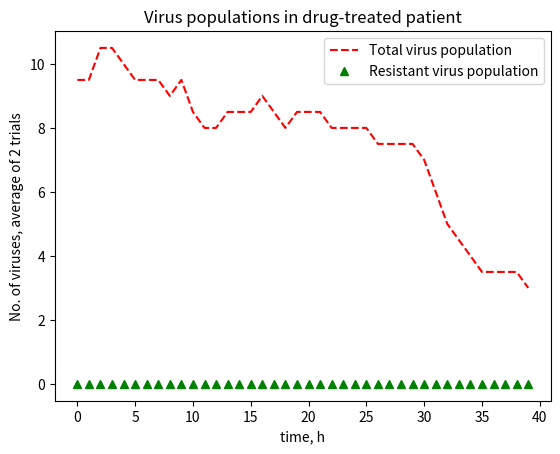

Recreate this plot in Python.
# Problem Set 3: Simulating the Spread of Disease and Virus Population Dynamics 

import random
#import matplotlib.pyplot as plt
# import numpy as np
import pylab
# pylab is a single namespace for numpy and matplotlib but the matplotlib docs recommend separate import

# random.seed(0)

# for comparison, to get "correct" results from 
# SimpleVirus, Patient, ResistantVirus, TreatedPatient:
# comment out all those classes, then uncomment the following:
# (note requires pytnon 35 doesn't work with 36)
# from ps3b_precompiled_35 import *

''' 
Begin helper code
'''
class NoChildException(Exception):
    """
    NoChildException is raised by the reproduce() method in the SimpleVirus
    and ResistantVirus classes to indicate that a virus particle does not
    reproduce. You can use NoChildException as is, you do not need to
    modify/add any code.
    """
'''
End helper code
'''

#
# --- PROBLEM 1 --- 
#

class SimpleVirus(object):

    """
    Representation of a simple virus (does not model drug effects/resistance).
    """
    def __init__(self, maxBirthProb, clearProb):
        """
        Initialize a SimpleVirus instance, saves all parameters as attributes
        of the instance.        
        maxBirthProb: Maximum reproduction probability (a float between 0-1)        
        clearProb: Maximum clearance probability (a float between 0-1).
        """

        self.maxBirthProb = maxBirthProb
        self.clearProb = clearProb
        
    def getMaxBirthProb(self):
        """
        Returns the max birth probability.
        """
        return self.maxBirthProb

    def getClearProb(self):
        """
        Returns the clear probability.
        """
        return self.clearProb

    def doesClear(self):
        """ Stochastically determines whether this virus particle is cleared from the
        patient's body at a time step. 
        returns: True with probability self.getClearProb and otherwise returns
        False.
        """
        x = random.random()
        if x <= self.getClearProb():
            return True
        else:
            return False

    def reproduce(self, popDensity):
        """
        Stochastically determines whether this virus particle reproduces at a
        time step. Called by the update() method in the Patient and
        TreatedPatient classes. The virus particle reproduces with probability
        self.maxBirthProb * (1 - popDensity).
        
        If this virus particle reproduces, then reproduce() creates and returns
        the instance of the offspring SimpleVirus (which has the same
        maxBirthProb and clearProb values as its parent).         

        popDensity: the population density (a float), defined as the current
        virus population divided by the maximum population.         
        
        returns: a new instance of the SimpleVirus class representing the
        offspring of this virus particle. The child should have the same
        maxBirthProb and clearProb values as this virus. Raises a
        NoChildException if this virus particle does not reproduce.               
        """
        x = random.random()
        p = self.getMaxBirthProb()*(1.0-popDensity)
        if x <= p:
            return SimpleVirus(self.getMaxBirthProb(),self.getClearProb())
        else:
            raise NoChildException()



class Patient(object):
    """
    Representation of a simplified patient. The patient does not take any drugs
    and his/her virus populations have no drug resistance.
    When defining a Patient class member variable 
    to store the viruses list representing the virus population, 
    please use the name self.viruses in order for your code 
    to be compatible with the grader
    """    

    def __init__(self, viruses, maxPop):
        """
        Initialization function, saves the viruses and maxPop parameters as
        attributes.

        viruses: the list representing the virus population (a list of
        SimpleVirus instances)

        maxPop: the maximum virus population for this patient (an integer)
        """

        self.viruses = viruses
        self.maxPop = maxPop

    def getViruses(self):
        """
        Returns the viruses in this Patient.
        """
        return self.viruses


    def getMaxPop(self):
        """
        Returns the max population.
        """
        return self.maxPop


    def getTotalPop(self):
        """
        Gets the size of the current total virus population. 
        returns: The total virus population (an integer)
        """

        return len(self.viruses)       


    def update(self):
        """
        Update the state of the virus population in this patient for a single
        time step. update() should execute the following steps in this order:
        
        - Determine whether each virus particle survives and updates the list
        of virus particles accordingly.   
        
        - The current population density is calculated. This population density
          value is used until the next call to update() 
        
        - Based on this value of population density, determine whether each 
          virus particle should reproduce and add offspring virus particles to 
          the list of viruses in this patient.                    

        returns: The total virus population at the end of the update (an
        integer)
        """

        viruses = self.getViruses()[:] # copy of list
        
        # testing
        clearedCount = 0
        reproCount = 0
        
        # check for clearance        
        for particle in viruses:
            if particle.doesClear():

                # testing
                clearedCount +=1

                self.viruses.remove(particle) # from original list

        # decide reproduction based on new density
        
        popDensity = len(self.viruses)/self.getMaxPop()
                
        # check for reproduction
        unclearedViruses = self.getViruses()[:]
        for particle in unclearedViruses: # copy of list
            try:
                self.viruses.append(particle.reproduce(popDensity)) # the attribute

                # testing
                reproCount += 1

            except NoChildException:
                continue
        # print(clearedCount,"cleared and",reproCount,"reproduced")
        return len(self.viruses)
                    
#
# --- PROBLEM 2 ---
#
def simulationWithoutDrug(numViruses, maxPop, maxBirthProb, clearProb,
                          numTrials):
    """
    Run the simulation and plot the graph for problem 3 (no drugs are used,
    viruses do not have any drug resistance).    
    For each of numTrials trial, instantiates a patient, runs a simulation
    for 300 timesteps, and plots the average virus population size as a
    function of time.

    numViruses: number of SimpleVirus to create for patient (an integer)
    maxPop: maximum virus population for patient (an integer)
    maxBirthProb: Maximum reproduction probability (a float between 0-1)        
    clearProb: Maximum clearance probability (a float between 0-1)
    numTrials: number of simulation runs to execute (an integer)
        
    Use pylab to produce a plot (with a single curve) that displays 
    the average result of running the simulation for many trials. 
    Make sure you run enough trials so that the resulting plot 
    does not change much in terms of shape and time steps taken 
    for the average size of the virus population to become stable. 
    
    Don't forget to include axes labels, a legend for the curve, 
    and a title on your plot.

    You should call simulationWithoutDrug with the following parameters:
    
    numViruses = 100
    maxPop (maximum sustainable virus population) = 1000
    maxBirthProb (maximum reproduction probability for a virus particle) = 0.1
    clearProb (maximum clearance probability for a virus particle) = 0.05
    
    Thus, your simulation should be instantiatating one Patient 
    with a list of 100 SimpleVirus instances. 
    Each SimpleVirus instance in the viruses list should 
    be initialized with the proper values for maxBirthProb and clearProb.
    """

    timesteps = 300
    #timesteps = 10
    
    # experiment with ways of storing results
    # T=trial, N=numTrials, t=timepoint, n=numTimepoints
    
    # want to also try a numpy array that can probably be 
    #     appended to and averaged more directly.
    
    # list of lists;  inner list = all the results from a certain trial
    # r[N] = [TNt1, TNt2...TNtn]
    resultsByTrial = []
    
    for i in range(numTrials):
        # create num viruses
        viruses = []
        for i in range(numViruses):
            viruses.append(SimpleVirus(maxBirthProb,clearProb))
        
        # testing append
        #print("created",len(viruses),"viruses")
        
        # create patient with said viruses
        pat = Patient(viruses, maxPop)
        
        trialResults = []
        
        for j in range(timesteps):
            pat.update()
            # print("viruses at time",j,"=",pat.getTotalPop(),"out of max",pat.getMaxPop())
            
            # save results: population over time
            trialResults.append(pat.getTotalPop())
        
        resultsByTrial.append(trialResults)
        
    # calculate average population at each timestep
    averageByTime = []
    
    for i in range(timesteps):
        sumTrials = 0
        for j in range(numTrials):
            sumTrials += resultsByTrial[j][i] # the ith timepoint in the jth trial
        timeAverage = sumTrials/numTrials
        # print("average for time",i,"=",timeAverage)
        averageByTime.append(timeAverage)

    pylab.figure(1)
    pylab.plot(range(timesteps), averageByTime, label = 'Virus population') # simple plot
    pylab.title('Virus population in untreated patient')
    pylab.xlabel('time, h')
    pylab.ylabel('No. of viruses, average of '+str(numTrials)+' trials')
    pylab.legend(loc='best')
    pylab.show()

    return
#
# --- PROBLEM 3 ---
#
#The __init__ method of ResistantVirus should directly 
#call the __init__ method of SimpleVirus via the 
#line "SimpleVirus.__init__(self, <appropriate parameters>)".
        

class ResistantVirus(SimpleVirus):
    """
    Representation of a virus which can have drug resistance.
    """   

    def __init__(self, maxBirthProb, clearProb, resistances, mutProb):
        """
        Initialize a ResistantVirus instance, saves all parameters as attributes
        of the instance.

        maxBirthProb: Maximum reproduction probability (a float between 0-1)       

        clearProb: Maximum clearance probability (a float between 0-1).

        resistances: A dictionary of drug names (strings) mapping to the state
        of this virus particle's resistance (either True or False) to each drug.
        e.g. {'guttagonol':False, 'srinol':False}, means that this virus
        particle is resistant to neither guttagonol nor srinol.

        mutProb: Mutation probability for this virus particle (a float). This is
        the probability of the offspring acquiring or losing resistance to a drug.
        """
        SimpleVirus.__init__(self,maxBirthProb,clearProb)
        self.resistances = resistances
        self.mutProb = mutProb
        
    def getResistances(self):
        """
        Returns the resistances for this virus.
        """
        return self.resistances

    def getMutProb(self):
        """
        Returns the mutation probability for this virus.
        """
        return self.mutProb

    def isResistantTo(self, drug):
        """
        Get the state of this virus particle's resistance to a drug. This method
        is called by getResistPop() in TreatedPatient to determine how many virus
        particles have resistance to a drug.       

        drug: The drug (a string)

        returns: True if this virus instance is resistant to the drug, False
        otherwise.
        """
        
        try:
            return self.resistances[drug]
        except KeyError:
            return False

    def reproduce(self, popDensity, activeDrugs):
        """
        Stochastically determines whether this virus particle reproduces at a
        time step. Called by the update() method in the TreatedPatient class.

        A virus particle will only reproduce if it is resistant to ALL the drugs
        in the activeDrugs list. For example, if there are 2 drugs in the
        activeDrugs list, and the virus particle is resistant to 1 or no drugs,
        then it will NOT reproduce.

        Hence, if the virus is resistant to all drugs
        in activeDrugs, then the virus reproduces with probability:      

        self.maxBirthProb * (1 - popDensity).                       

        If this virus particle reproduces, then reproduce() creates and returns
        the instance of the offspring ResistantVirus (which has the same
        maxBirthProb and clearProb values as its parent). The offspring virus
        will have the same maxBirthProb, clearProb, and mutProb as the parent.

        For each drug resistance trait of the virus (i.e. each key of
        self.resistances), the offspring has probability 1-mutProb of
        inheriting that resistance trait from the parent, and probability
        mutProb of switching that resistance trait in the offspring.       

        For example, if a virus particle is resistant to guttagonol but not
        srinol, and self.mutProb is 0.1, then there is a 10% chance that
        that the offspring will lose resistance to guttagonol and a 90%
        chance that the offspring will be resistant to guttagonol.
        There is also a 10% chance that the offspring will gain resistance to
        srinol and a 90% chance that the offspring will not be resistant to
        srinol.

        popDensity: the population density (a float), defined as the current
        virus population divided by the maximum population       

        activeDrugs: a list of the drug names acting on this virus particle
        (a list of strings).

        returns: a new instance of the ResistantVirus class representing the
        offspring of this virus particle. The child should have the same
        maxBirthProb and clearProb values as this virus. Raises a
        NoChildException if this virus particle does not reproduce.
        """

        # check if drugs block reproduction
        totalResistance = 0

        for drug in activeDrugs:
            totalResistance += self.isResistantTo(drug)
        #print("virus is resistant to",totalResistance,"drugs out of",len(activeDrugs))
        if totalResistance < len(activeDrugs):
            # print("cocktail worked")
            raise NoChildException() # no reproduction
        else: 
            # reproduce according to maxBirthProb and popDensity
            x = random.random()
            p = self.getMaxBirthProb()*(1.0-popDensity)
            #print("x=",x,"p=",p)
            if x <= p:
                #print("reproducing!")
                # chance for mutation of resistance genes
                newResistances = self.getResistances().copy() # copy not ref to orig
                for drug in newResistances:
                    print("current resistance to",drug,": ",newResistances[drug])
                    m = random.random()
                    if m <= self.getMutProb():
                        newResistances[drug] = not newResistances[drug]
                        print("new resistance to",drug,": ",newResistances[drug])
                return ResistantVirus(self.getMaxBirthProb(),self.getClearProb(), newResistances, self.getMutProb())
            else: # didn't hit probability of reproducing
                raise NoChildException()             

# --- PROBLEM 4 ---
#
class TreatedPatient(Patient):
    """
    Representation of a patient. The patient is able to take drugs and his/her
    virus population can acquire resistance to the drugs he/she takes.
    """

    def __init__(self, viruses, maxPop):
        """
        Initialization function, saves the viruses and maxPop parameters as
        attributes. Also initializes the list of drugs being administered
        (which should initially include no drugs).              

        viruses: The list representing the virus population (a list of
        virus instances)

        maxPop: The  maximum virus population for this patient (an integer)
        """

        Patient.__init__(self, viruses, maxPop)
        self.drugs = []
       

    def addPrescription(self, newDrug):
        """
        Administer a drug to this patient. After a prescription is added, the
        drug acts on the virus population for all subsequent time steps. If the
        newDrug is already prescribed to this patient, the method has no effect.

        newDrug: The name of the drug to administer to the patient (a string).

        postcondition: The list of drugs being administered to a patient is updated
        """

# check if a dictionary contains a value already
        if newDrug not in self.drugs:
            self.drugs.append(newDrug)


    def getPrescriptions(self):
        """
        Returns the drugs that are being administered to this patient.

        returns: The list of drug names (strings) being administered to this
        patient.
        """

        return self.drugs


    def getResistPop(self, drugResist):
        """
        Get the population of virus particles resistant to the drugs listed in
        drugResist.       

        drugResist: Which drug resistances to include in the population (a list
        of strings - e.g. ['guttagonol'] or ['guttagonol', 'srinol'])

        returns: The population of viruses (an integer) with resistances to all
        drugs in the drugResist list.
        """

        resistantVirusPop = 0
        
        for virus in self.getViruses():
            totalResistance = 0
            for drug in drugResist:
                totalResistance += virus.isResistantTo(drug)
            #print("virus is resistant to",totalResistance,"drugs out of",len(drugResist))
            if totalResistance == len(drugResist): # this virus is not resistant to every drug
                resistantVirusPop +=1
        
        return resistantVirusPop


    def update(self):
        """
        Update the state of the virus population in this patient for a single
        time step. update() should execute these actions in order:

        - Determine whether each virus particle survives and update the list of
          virus particles accordingly

        - The current population density is calculated. This population density
          value is used until the next call to update().

        - Based on this value of population density, determine whether each 
          virus particle should reproduce and add offspring virus particles to 
          the list of viruses in this patient.
          The list of drugs being administered should be accounted for in the
          determination of whether each virus particle reproduces.

        returns: The total virus population at the end of the update (an
        integer)
        """

        viruses = self.getViruses()[:] # copy of list
        
        # testing
        #clearedCount = 0
        #reproCount = 0
        
        # check for clearance        
        for virus in viruses:
            if virus.doesClear():

                # testing
                #clearedCount +=1

                self.viruses.remove(virus) # from original list

        # decide reproduction based on new density
        popDensity = len(self.viruses)/self.getMaxPop()
        
        # check for reproduction
        unclearedViruses = self.getViruses()[:]
        for virus in unclearedViruses: # copy of list
            try:
                self.viruses.append(virus.reproduce(popDensity,self.getPrescriptions())) 
                #reproCount += 1

            except NoChildException:
                continue
        # print(clearedCount,"cleared and",reproCount,"reproduced")
        return len(self.viruses)

#
# --- PROBLEM 5 ---
#
def simulationWithDrug(numViruses, maxPop, maxBirthProb, clearProb, resistances,
                       mutProb, numTrials):
    """
    Runs simulations and plots graphs for problem 5.

    For each of numTrials trials, instantiates a patient, runs a simulation for
    150 timesteps, adds guttagonol, and runs the simulation for an additional
    150 timesteps.  At the end plots the average virus population size
    (for both the total virus population and the guttagonol-resistant virus
    population) as a function of time.

    numViruses: number of ResistantVirus to create for patient (an integer)
    maxPop: maximum virus population for patient (an integer)
    maxBirthProb: Maximum reproduction probability (a float between 0-1)        
    clearProb: maximum clearance probability (a float between 0-1)
    resistances: a dictionary of drugs that each ResistantVirus is resistant to
                 (e.g., {'guttagonol': False})
    mutProb: mutation probability for each ResistantVirus particle
             (a float between 0-1). 
    numTrials: number of simulation runs to execute (an integer)
    
    """

    timestepsNoDrug = 20
    timestepsDrug = 20
    drug = 'guttagonol'
    
    allResultsTotal = []
    allResultsResistant  = []
    
    for i in range(numTrials):
        # create num viruses
        viruses = []
        for i in range(numViruses):
            viruses.append(ResistantVirus(maxBirthProb,clearProb, resistances, mutProb))

        # create patient with said viruses
        pat = TreatedPatient(viruses, maxPop)
        
        trialResultsTotal = []
        trialResultsResistant = []
    
        # run timecourse
        for j in range(timestepsNoDrug):
            pat.update()
            print("at time",j,"there are",pat.getResistPop(drug)," resistant out of",pat.getTotalPop(),"total")
            trialResultsTotal.append(pat.getTotalPop())
            trialResultsResistant.append(pat.getResistPop(drug))
        
        # drug phase
        pat.addPrescription(drug)
        print(pat.getPrescriptions())
        
        for j in range(timestepsDrug):
            pat.update()
            print("at time",j,"there are",pat.getResistPop(drug)," resistant out of",pat.getTotalPop(),"total")
            trialResultsTotal.append(pat.getTotalPop())
            trialResultsResistant.append(pat.getResistPop(drug))
        
        allResultsTotal.append(trialResultsTotal)
        allResultsResistant.append(trialResultsResistant)
    
    # after all trials, calculate average per timestep
    averageByTimeTotal = []
    averageByTimeResistant = []
    timestepsTotal = timestepsNoDrug + timestepsDrug
        
    for i in range(timestepsTotal):
        sumTrialsTotal = 0
        sumTrialsResistant = 0
        for j in range(numTrials):
            sumTrialsTotal += allResultsTotal[j][i] # the ith timepoint in the jth trial
            sumTrialsResistant += allResultsResistant[j][i]
            # TODO: to make this easier, plot a tuple?
        timeAverageTotal = sumTrialsTotal/numTrials
        timeAverageResistant = sumTrialsResistant/numTrials
        #print("average for time",i,"=",timeAverageResistant, "resistant out of",timeAverageTotal)
        averageByTimeTotal.append(timeAverageTotal)
        averageByTimeResistant.append(timeAverageResistant)
        #print(averageByTimeResistant)
    
    pylab.figure(1)
    # red dashes, blue squares and green triangles
    #plt.plot(t, t, 'r--', t, t**2, 'bs', t, t**3, 'g^')
    pylab.plot(range(timestepsTotal), averageByTimeTotal, 'r--', label = 'Total virus population') # simple plot
    pylab.plot(range(timestepsTotal), averageByTimeResistant, 'g^', label = 'Resistant virus population') # simple plot
    pylab.title('Virus populations in drug-treated patient')
    pylab.xlabel('time, h')
    pylab.ylabel('No. of viruses, average of '+str(numTrials)+' trials')
    pylab.legend(loc='best')
    pylab.show()
     

# --- testing simpleVirus ---

#birth = 1.0
#clear = 0.0
#popDensity = 0.99
#simp = SimpleVirus(birth,clear)
#
## testing getters
#print("Max birth probability:",simp.getMaxBirthProb())
#print("Clear probability:",simp.getClearProb())
#print("Population density:",popDensity)

# testing doesClear
#for i in range(1,100):
#    print("trial",i,"clearance:",simp.doesClear())

# testing reproduce
#noRepro = 0
#for i in range(1,100):
#    try:
#        print("trial",i)
#        simp.reproduce(popDensity)
#    except NoChildException:
#        noRepro += 1
#        continue
#print("no reproduction in",noRepro,"trials")

# --- testing Patient ---

#viruses = []
#numViruses = 50
#maxPop = 100

# create a list of identical viruses
#for i in range(numViruses):
#    viruses.append(SimpleVirus(birth,clear))


# create patient
#pat = Patient([simp], maxPop)

#print("viruses in patient",pat.getTotalPop())
#print("max viruses in patient",pat.getMaxPop())

#for i in range(1,100):
#    pat.update()
#    print("viruses in patient",pat.getTotalPop())

# --- testing simulation without drug ---

#numViruses = 100
#maxPop = 1000
#maxBirthProb = 0.1
#clearProb = 0.05
#numTrials = 100
#
## run simulation
#simulationWithoutDrug(numViruses, maxPop, maxBirthProb, clearProb, numTrials)

# --- testing resistant virus class ---

#maxBirthProb = 0.8
#clearProb = 0.2
#resistances = {'guttagonol':True,'vodka':True}
#mutProb = 0.8
#
#resist = ResistantVirus(maxBirthProb,clearProb, resistances, mutProb)

# testing getters
#print("Max birth probability:",resist.getMaxBirthProb())
#print("Clear probability:",resist.getClearProb())
#print("Mutation frequency:",resist.getMutProb())
#print("Resistances:",resist.getResistances())
#print("Resistant to guttagonol?",resist.isResistantTo('guttagonol'))
#print("Resistant to vodka?",resist.isResistantTo('vodka'))

# testing reproduction
#
#popDensity = 0.5
#activeDrugs = ['guttagonol']
#noRepro = 0
#for i in range(1,100):
#    try:
#        print("trial",i)
#        resist.reproduce(popDensity, activeDrugs)
#    except NoChildException:
#        noRepro += 1
#        continue
#print("no reproduction in",noRepro,"trials")


# --- testing treated patient ---

viruses = []
numViruses = 10
maxPop = 100

maxBirthProb = 0.1
clearProb = 0.05
resistances = {'guttagonol':False}
#resistances = {}
mutProb = 0.005

numTrials = 2
#
#drugQuery1 = ['aspirin']
#drugQuery2 = ['guttagonol']

##create a list of identical viruses
#for i in range(numViruses):
#    viruses.append(ResistantVirus(maxBirthProb,clearProb, resistances, mutProb))

#create patient
#pat = TreatedPatient(viruses, maxPop)

# test getters and prescriptions
#print("viruses in patient:",pat.getTotalPop())
#print("resistant to",drugQuery1,":",pat.getResistPop(drugQuery1))
#print("resistant to",drugQuery2,":",pat.getResistPop(drugQuery2))
#print("max viruses in patient:",pat.getMaxPop())
#print("active prescriptions:",pat.getPrescriptions())

#print("adding some prescriptions...")
#pat.addPrescription('aspirin')
#print("active prescriptions:",pat.getPrescriptions())
#pat.addPrescription('aspirin')
#print("active prescriptions:",pat.getPrescriptions())
#print("resistant to",drugQuery1,":",pat.getResistPop(drugQuery1))
#print("resistant to",drugQuery2,":",pat.getResistPop(drugQuery2))

#for i in range(1,150):
#    pat.update()
#    print(pat.getResistPop(drugQuery2),"resistant out of",pat.getTotalPop(), "total")
#
#pat.addPrescription('guttagonol')
#print("now treating with",pat.getPrescriptions())
#
#for i in range(1,150):
#    pat.update()
#    print(pat.getResistPop(drugQuery2),"resistant out of",pat.getTotalPop(), "total")


# --- testing simulation with drug

# run simulation
simulationWithDrug(numViruses, maxPop, maxBirthProb, clearProb, resistances, mutProb, numTrials)
